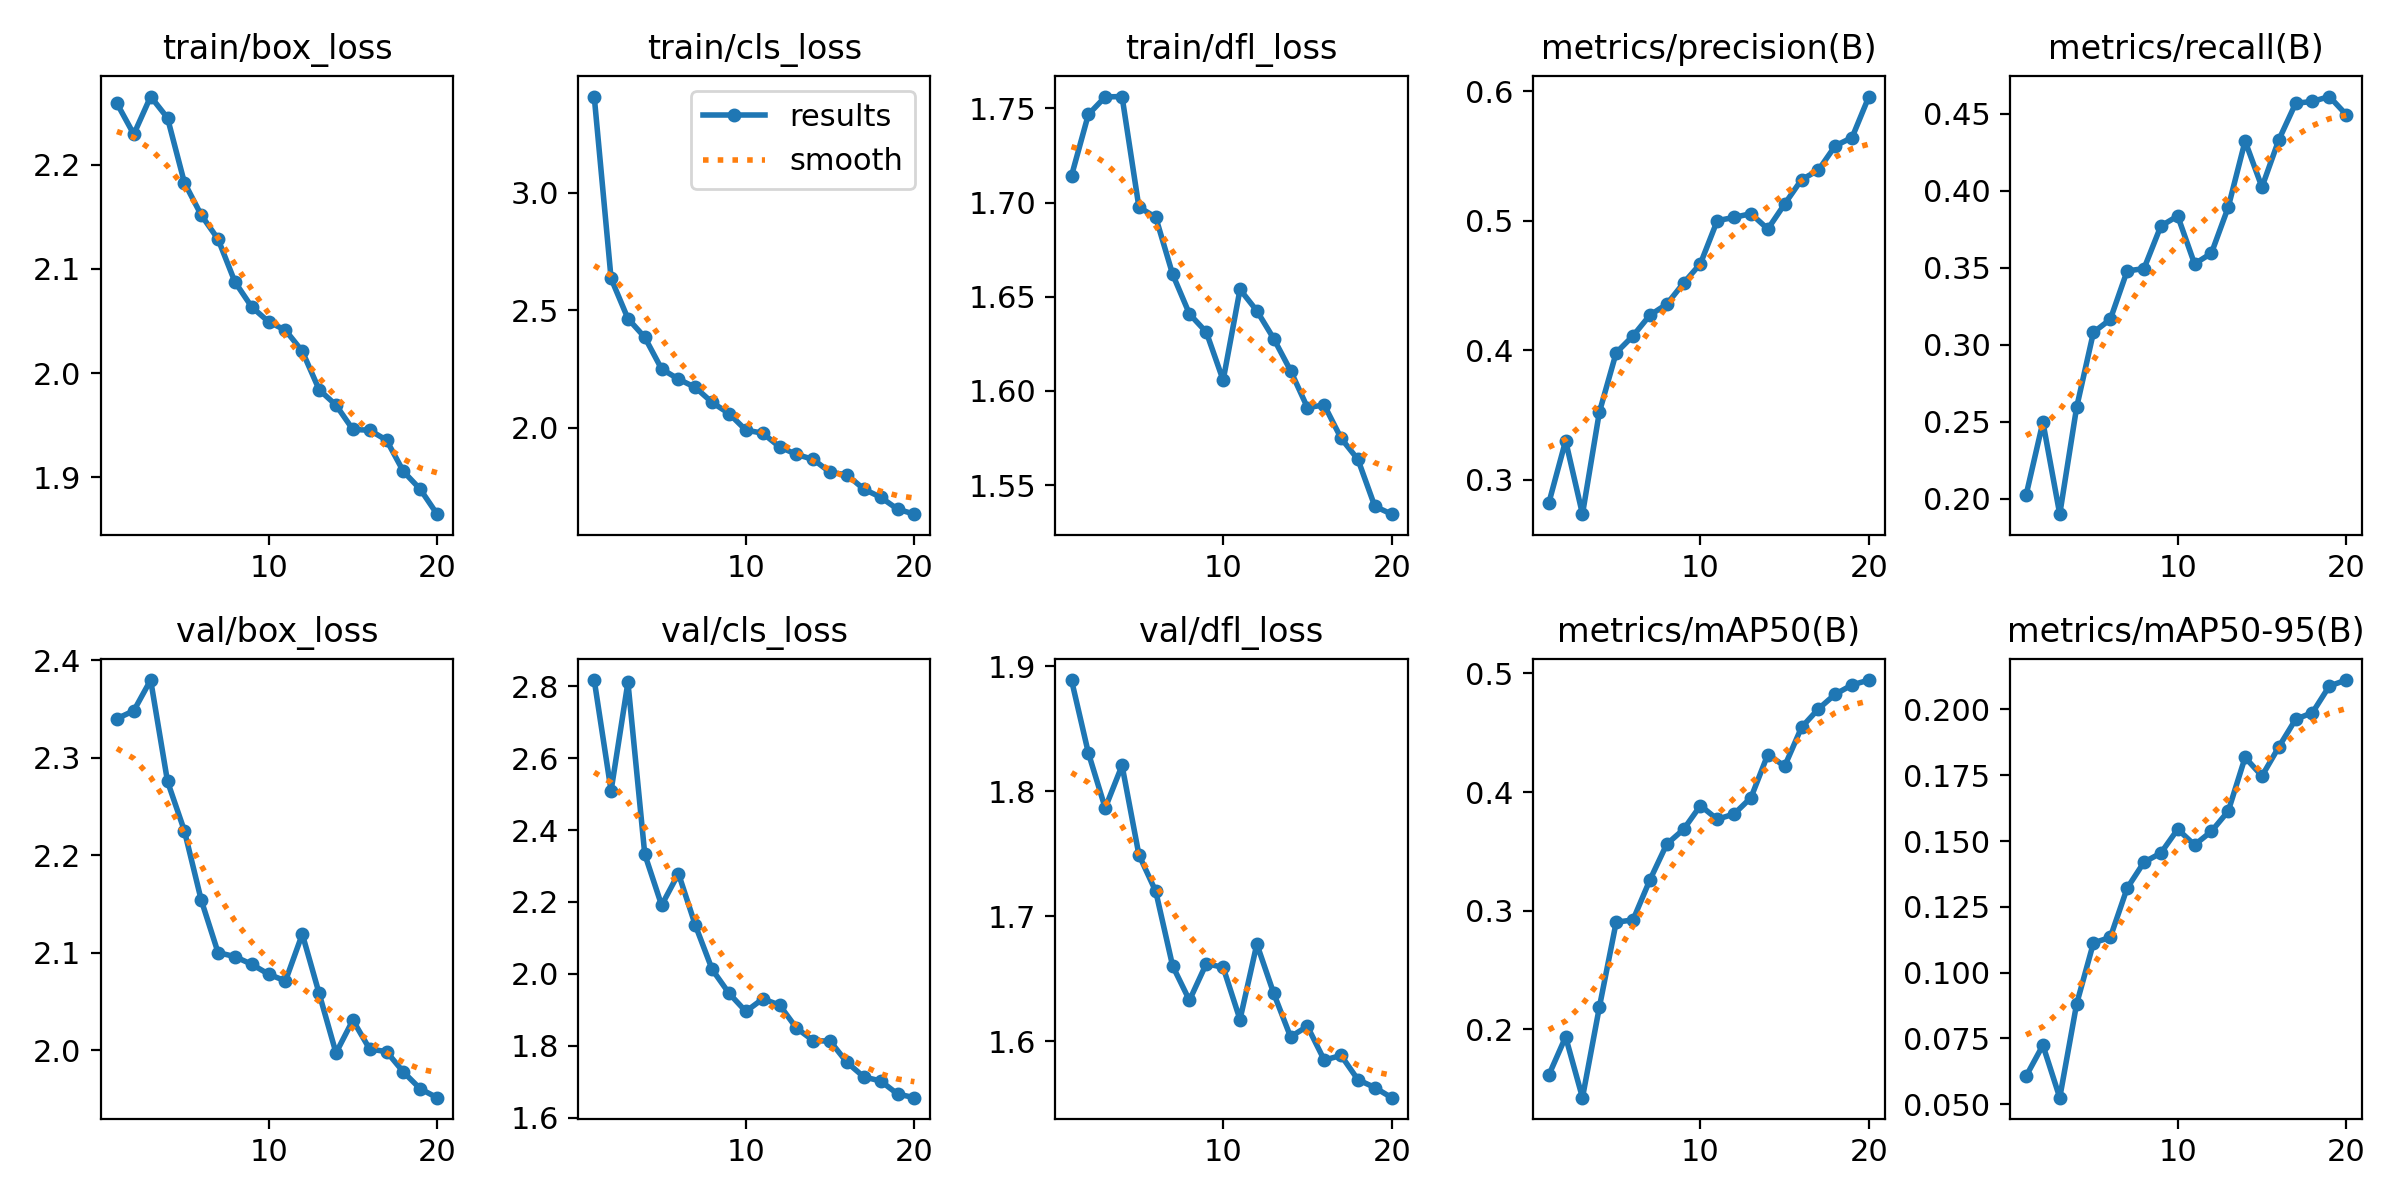

Data behind this chart, as committed beside it:
epoch, time, train/box_loss, train/cls_loss, train/dfl_loss, metrics/precision(B), metrics/recall(B), metrics/mAP50(B), metrics/mAP50-95(B), val/box_loss, val/cls_loss, val/dfl_loss, lr/pg0, lr/pg1, lr/pg2
1, 41.37, 2.259, 3.41, 1.714, 0.2819, 0.2023, 0.1614, 0.06061, 2.34, 2.817, 1.889, 0.0006631, 0.0006631, 0.0006631
2, 81.55, 2.229, 2.635, 1.747, 0.3301, 0.2498, 0.1937, 0.07241, 2.348, 2.509, 1.831, 0.001264, 0.001264, 0.001264
3, 121.7, 2.265, 2.464, 1.756, 0.2734, 0.19, 0.1425, 0.05247, 2.38, 2.811, 1.786, 0.001799, 0.001799, 0.001799
4, 162, 2.245, 2.384, 1.756, 0.352, 0.2593, 0.2186, 0.08804, 2.276, 2.333, 1.821, 0.001703, 0.001703, 0.001703
5, 202.6, 2.183, 2.25, 1.698, 0.398, 0.308, 0.2903, 0.1113, 2.225, 2.191, 1.749, 0.001604, 0.001604, 0.001604
6, 244.4, 2.152, 2.206, 1.692, 0.411, 0.3165, 0.2923, 0.1134, 2.154, 2.279, 1.72, 0.001505, 0.001505, 0.001505
7, 287, 2.128, 2.171, 1.662, 0.427, 0.3479, 0.3259, 0.1321, 2.1, 2.135, 1.66, 0.001406, 0.001406, 0.001406
8, 329.3, 2.087, 2.107, 1.641, 0.4354, 0.3494, 0.3561, 0.1419, 2.096, 2.012, 1.633, 0.001307, 0.001307, 0.001307
9, 370.3, 2.063, 2.06, 1.631, 0.4517, 0.377, 0.3686, 0.1454, 2.088, 1.946, 1.662, 0.001208, 0.001208, 0.001208
10, 410.9, 2.049, 1.989, 1.606, 0.4667, 0.3836, 0.3886, 0.1545, 2.078, 1.895, 1.659, 0.001109, 0.001109, 0.001109
11, 467.8, 2.041, 1.976, 1.654, 0.4999, 0.3525, 0.3771, 0.1485, 2.071, 1.93, 1.617, 0.00101, 0.00101, 0.00101
12, 508.3, 2.021, 1.918, 1.643, 0.5024, 0.3594, 0.3815, 0.1537, 2.119, 1.913, 1.678, 0.000911, 0.000911, 0.000911
13, 548.5, 1.984, 1.886, 1.628, 0.5053, 0.3893, 0.3953, 0.1614, 2.058, 1.849, 1.638, 0.000812, 0.000812, 0.000812
14, 588.4, 1.969, 1.864, 1.611, 0.4935, 0.4322, 0.4317, 0.1818, 1.997, 1.814, 1.603, 0.000713, 0.000713, 0.000713
15, 628.6, 1.946, 1.81, 1.591, 0.5128, 0.4023, 0.4218, 0.1747, 2.031, 1.813, 1.612, 0.000614, 0.000614, 0.000614
16, 668.5, 1.945, 1.799, 1.593, 0.5316, 0.433, 0.4545, 0.1857, 2.001, 1.754, 1.585, 0.000515, 0.000515, 0.000515
17, 708.4, 1.936, 1.738, 1.575, 0.5389, 0.4567, 0.4701, 0.1963, 1.999, 1.713, 1.589, 0.000416, 0.000416, 0.000416
18, 748.7, 1.906, 1.703, 1.564, 0.5577, 0.4579, 0.4825, 0.1988, 1.978, 1.702, 1.569, 0.000317, 0.000317, 0.000317
19, 788.9, 1.889, 1.653, 1.539, 0.5641, 0.4611, 0.4903, 0.2089, 1.96, 1.666, 1.563, 0.000218, 0.000218, 0.000218
20, 829, 1.865, 1.631, 1.535, 0.5957, 0.4494, 0.4944, 0.2112, 1.951, 1.656, 1.555, 0.000119, 0.000119, 0.000119
